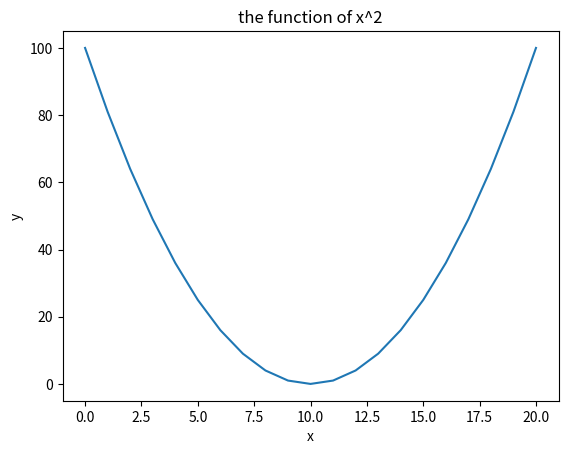

This chart was generated by the following Python code:
import random
import matplotlib.pyplot as plt

#1. Dice rolls (*)
#Simulate 10 dice rolls and append the rolls to a list or use list comprehension.
#def make_dice_roll():
#    dice_roll = random.randint(1, 6)
#    return dice_roll

the_list = []

for i in range(1,11):
    dice_roll = random.randint(1, 6)
    the_list.append(dice_roll)
print(the_list)    

  # a)   sort the list in ascending/stigande order (*)
the_list.sort()
print(the_list)

  # b)   sort the list in descending/fallande order (*)
the_list.sort(reverse=True)
print(the_list)

  # c)   find the maximum and minimum value in the list (*)
min_value = min(the_list)
max_value = max(the_list)
print(min_value, max_value)

# 2. Food menu
#a)
matlista = ["vegetarisk lasagne", "spaghetti", "fisk", "grönsakssoppa", "pannkakor"]
#b)
weekdays = ["Monday", "Tuesday", "Wednesday", "Thursday", "Friday"]
#c) using ZIP to combine lists

menu_for_the_week = [f"{day}: {meal}" for day, meal in zip(weekdays, matlista)]

print(menu_for_the_week) #prints everyting on one line
for menu in menu_for_the_week:
    print(menu)             #prints one day/meal per line, better formatting

# 3. Squares
# a) list comprehension


the_list = []

for i in range(-10, 11):
    kvadrerat_tal = i**2
    the_list.append(kvadrerat_tal) #append lägger till på slutet av listan
print(the_list)

#plt.plot(the_list)
plt.plot(the_list)
plt.ylabel("y")
plt.xlabel("x")
plt.title("the function of x^2")
plt.show()

#5. dice rolls convergence/sammanfallande
#a)   100 dice rolls and count the number of outcome six. 
dice_rolls =[]

for i in range(1, 101):
    sth = random.randint(1, 6)
    dice_rolls.append(sth)
print(dice_rolls)

print(len(dice_rolls)) #se hur många ggr for loopat dice_rolls (len = length)

antal_sexor = 0

for i in dice_rolls:
    if i == 6:
        antal_sexor += 1
print(antal_sexor)

#b) ...

#
